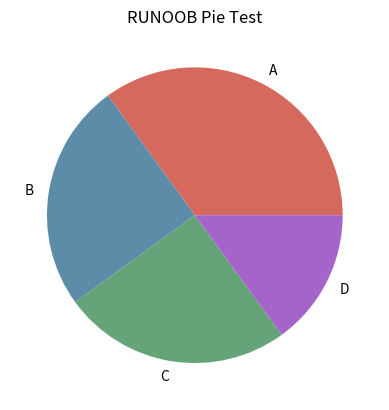

This figure's Python source:
import matplotlib.pyplot as plt
import numpy as np

y = np.array([35, 25, 25, 15])

plt.pie(y,
        labels=['A','B','C','D'], # 设置饼图标签
        colors=["#d5695d", "#5d8ca8", "#65a479", "#a564c9"], # 设置饼图颜色
       )
plt.title("RUNOOB Pie Test") # 设置标题
plt.show()